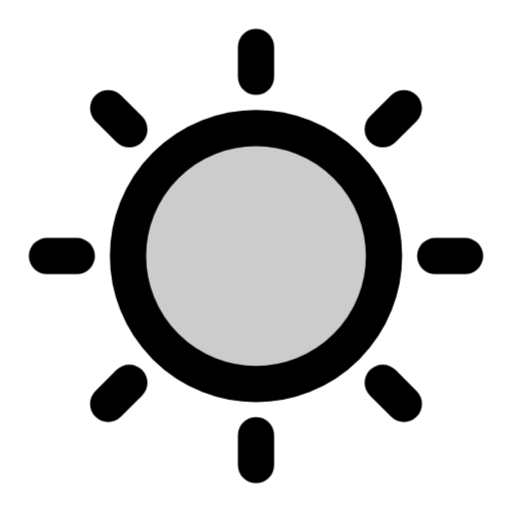
t = 0.00 s
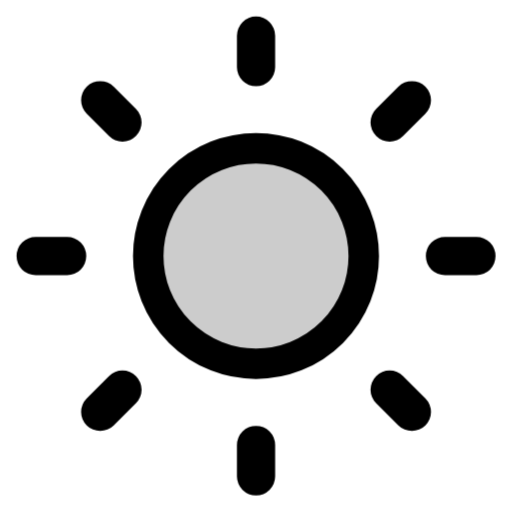
t = 0.18 s
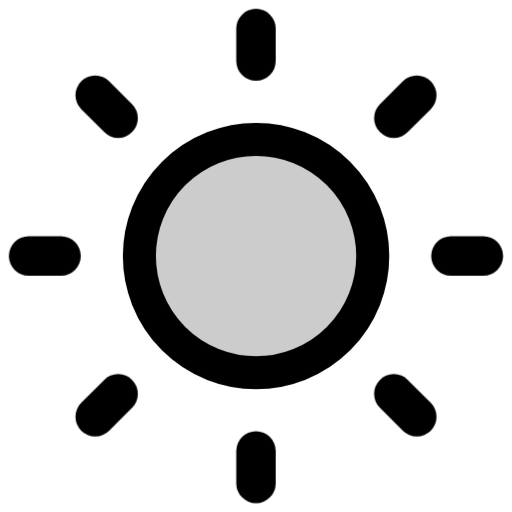
t = 0.32 s
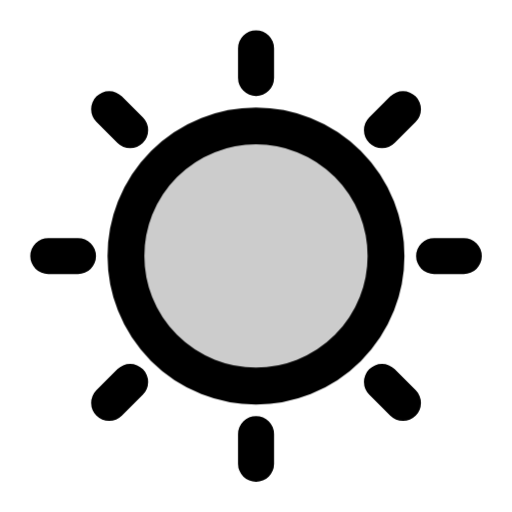
t = 0.53 s
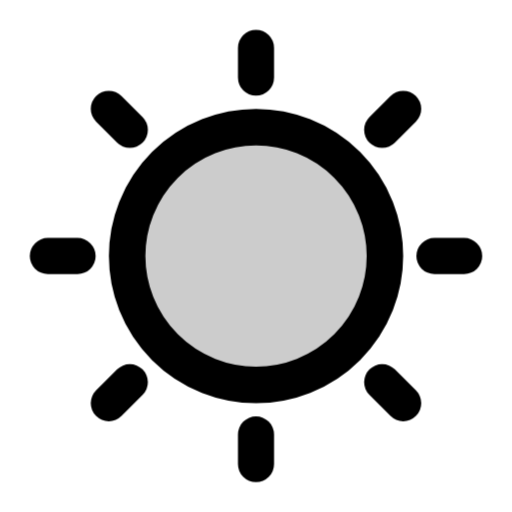
t = 0.71 s
t = 0.87 s: frame unchanged from t = 0.00 s, image omitted

The animated SVG that drew these frames (rendered in a browser with its animation timeline set to each time). Animation: 2 CSS @keyframes rules; one cycle of 0.87 s.

<svg xmlns="http://www.w3.org/2000/svg" class="mu-icon mu-ic-sun" width="24" height="24" viewBox="0 0 24 24">
<!-- MetalUI icon: Light · Day. Hover: The disc gathers itself and swells back, flaring its rays out; they come home.. Press (:active or data-state="press"): plays the same act. Reduced motion: static. -->
<style>
.mu-icon{--sw:1.7;--k-spring:linear(0,0.0117,0.0435,0.0909,0.1499,0.217,0.2892,0.3637,0.4386,0.512,0.5826,0.6494,0.7114,0.7683,0.8196,0.8654,0.9056,0.9403,0.9698,0.9944,1.0145,1.0305,1.0428,1.0518,1.0579,1.0616,1.0632,1.063,1.0615,1.0588,1.0554,1.0513,1.0468,1.0422,1.0374,1.0327,1.0282,1.0238,1.0198,1.0161,1.0127,1.0096,1.007,1.0046,1);--k-soft:linear(0,0.0063,0.0235,0.0493,0.0818,0.1194,0.1605,0.2042,0.2492,0.2949,0.3406,0.3856,0.4297,0.4723,0.5133,0.5525,0.5898,0.625,0.6581,0.6892,0.7181,0.745,0.77,0.793,0.8142,0.8337,0.8515,0.8678,0.8826,0.896,0.9082,0.9192,0.9291,0.938,0.9459,0.953,0.9594,0.965,0.97,0.9745,0.9784,0.9818,0.9848,0.9874,1);--k-dur:.46s;flex:none;overflow:visible;fill:none;stroke:currentColor;stroke-width:var(--sw);stroke-linecap:round;stroke-linejoin:round}
.mu-icon *{transform-box:view-box}
.mu-icon .f{fill:currentColor;fill-opacity:calc(var(--duo,.14) * var(--mu-duo-k,1))}
.mu-icon .s{fill:currentColor;stroke:none}
.mu-icon .d{fill:currentColor;fill-opacity:calc(var(--duo,.14) * var(--mu-duo-k,1));stroke:none}
@media (prefers-reduced-motion:no-preference){
.mu-icon *{transition:transform var(--k-dur) var(--k-spring) var(--dl,0s),opacity .2s ease var(--dl,0s),d var(--k-dur) var(--k-spring) var(--dl,0s),stroke-dashoffset var(--k-dur) var(--k-spring) var(--dl,0s),fill-opacity .2s ease}
}
svg.mu-icon [data-part="disc"]{transform-origin:12px 12px}svg.mu-icon [data-part="rays"]{transform-origin:12px 12px}
@media (prefers-reduced-motion:no-preference){svg.mu-icon:is(:hover,:focus-visible,[data-state~="play"]) [data-part="disc"]{animation:mu-sun-disc 873ms linear both}@keyframes mu-sun-disc{0%{transform:translate(0px,0px) rotate(0deg) scale(1,1);animation-timing-function:cubic-bezier(.55,0,.85,.45)}18.328%{transform:translate(0px,0px) rotate(0deg) scale(0.84,0.84);animation-timing-function:cubic-bezier(.37,0,.63,1)}59.107%{transform:translate(0px,0px) rotate(0deg) scale(1.0158,1.0158);animation-timing-function:cubic-bezier(.37,0,.63,1)}100%{transform:translate(0px,0px) rotate(0deg) scale(1,1)}}svg.mu-icon:is(:hover,:focus-visible,[data-state~="play"]) [data-part="rays"]{animation:mu-sun-rays 873ms linear both}@keyframes mu-sun-rays{0%{transform:translate(0px,0px) rotate(0deg) scale(1,1);animation-timing-function:cubic-bezier(.4,0,.2,1)}18.328%{transform:translate(0px,0px) rotate(0deg) scale(0.94,0.94);animation-timing-function:cubic-bezier(.16,.75,.3,.95)}28.637%{transform:translate(0px,0px) rotate(0deg) scale(1.1,1.1);animation-timing-function:cubic-bezier(.37,0,.63,1)}63.574%{transform:translate(0px,0px) rotate(0deg) scale(0.9913,0.9913);animation-timing-function:cubic-bezier(.37,0,.63,1)}98.511%{transform:translate(0px,0px) rotate(0deg) scale(1,1)}100%{transform:translate(0px,0px) rotate(0deg) scale(1,1);animation-timing-function:cubic-bezier(.4,0,.2,1)}}}</style>
<g data-part="disc"><path class="f" style="--duo:.2" d="M12 6a6 6 0 1 1 0 12 6 6 0 1 1 0-12Z"/></g><g data-part="rays"><path d="M12 3.6L12 2.2M6.06 6.06L5.07 5.07M3.6 12L2.2 12M6.06 17.94L5.07 18.93M12 20.4L12 21.8M17.94 17.94L18.93 18.93M20.4 12L21.8 12M17.94 6.06L18.93 5.07"/></g>
</svg>
